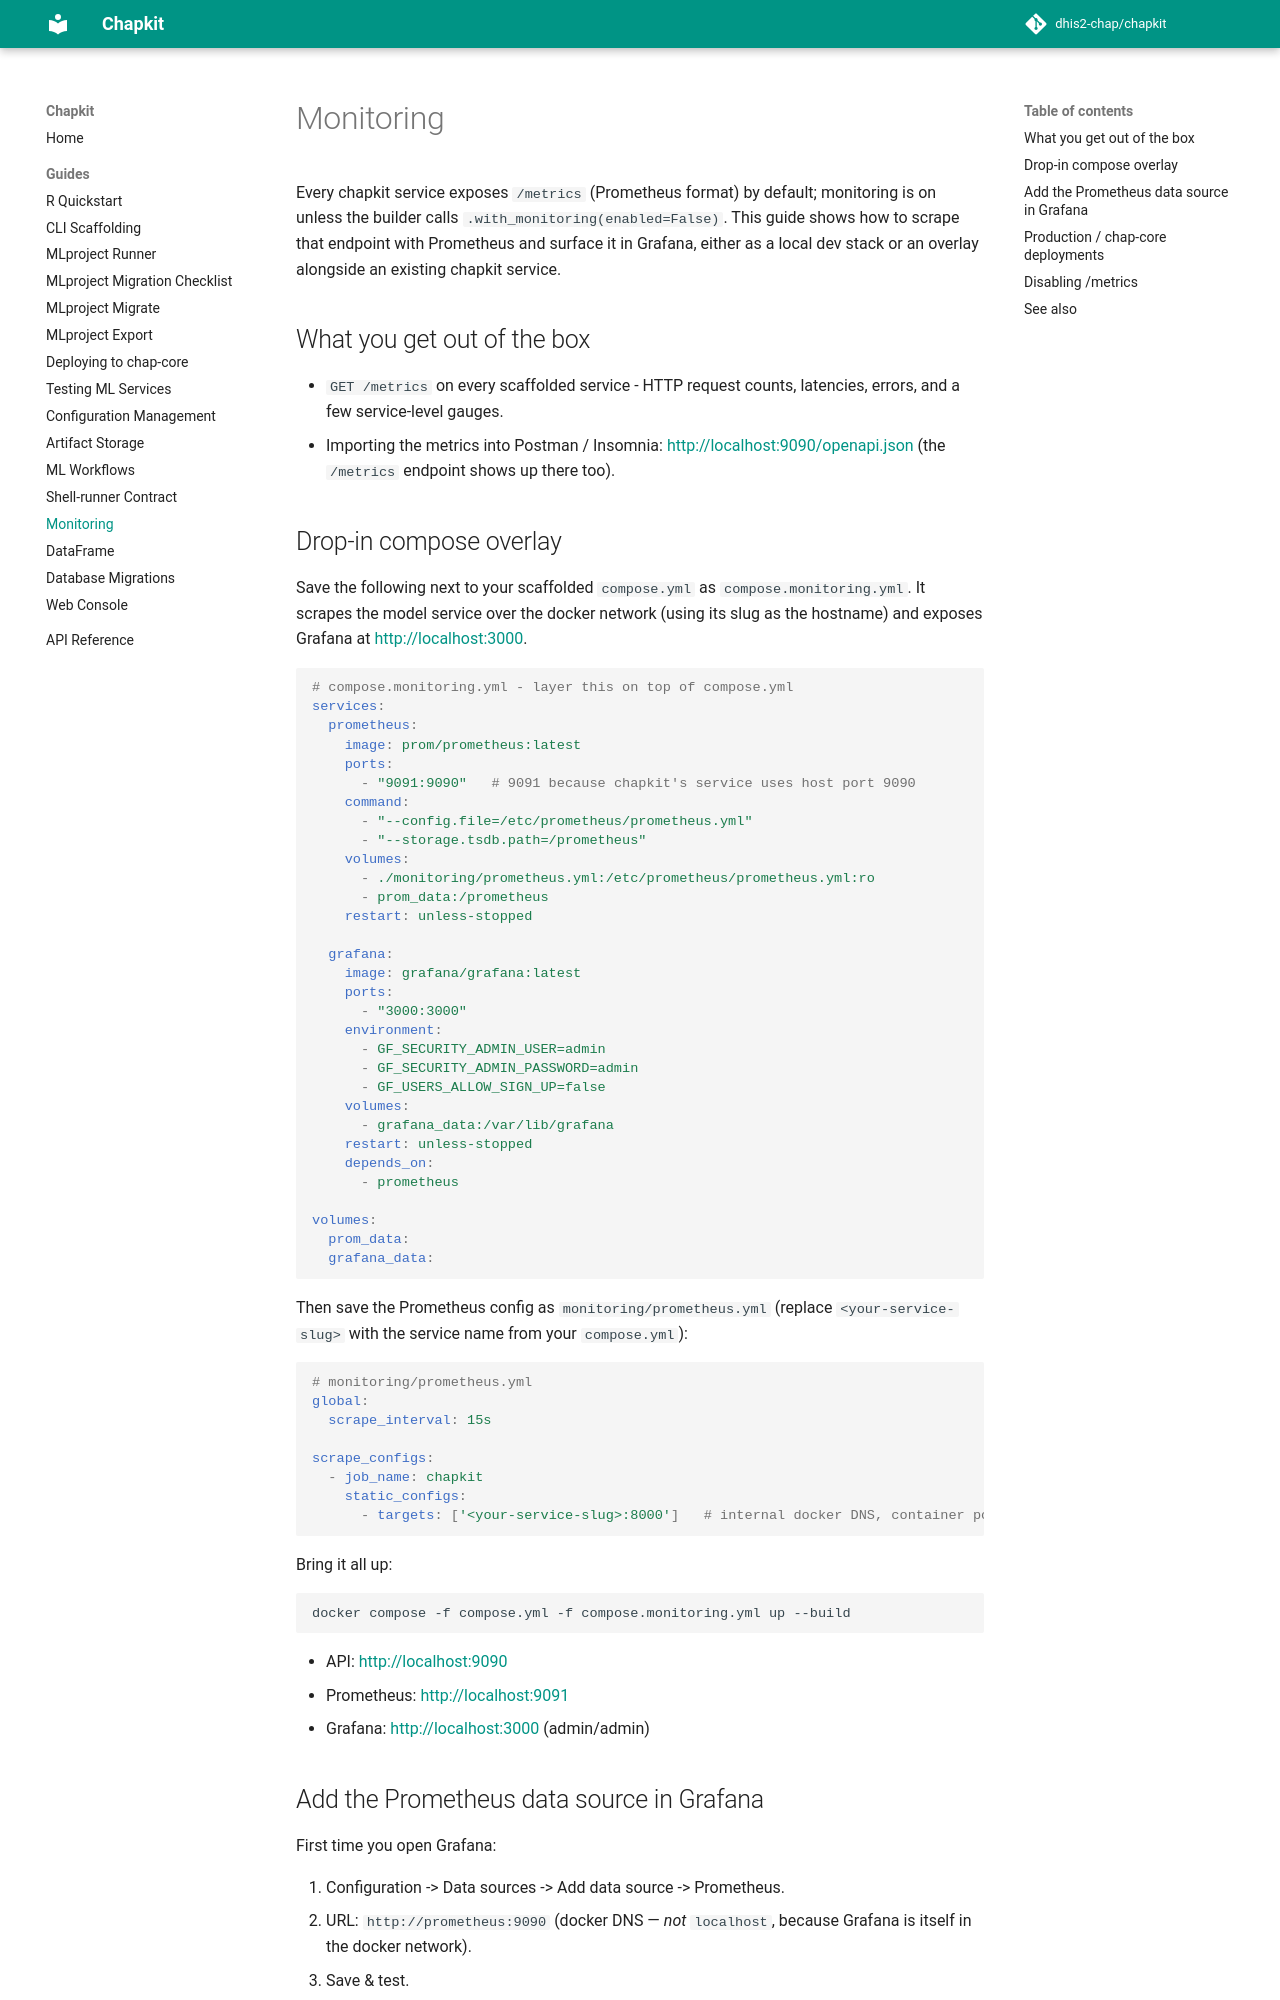

repository: dhis2-chap/chapkit · page: guides/monitoring/index.html · generator: mkdocs

# Monitoring

Every chapkit service exposes `/metrics` (Prometheus format) by default; monitoring is on unless the builder calls `.with_monitoring(enabled=False)`. This guide shows how to scrape that endpoint with Prometheus and surface it in Grafana, either as a local dev stack or an overlay alongside an existing chapkit service.

## What you get out of the box

- `GET /metrics` on every scaffolded service - HTTP request counts, latencies, errors, and a few service-level gauges.
- Importing the metrics into Postman / Insomnia: <http://localhost:9090/openapi.json> (the `/metrics` endpoint shows up there too).

## Drop-in compose overlay

Save the following next to your scaffolded `compose.yml` as `compose.monitoring.yml`. It scrapes the model service over the docker network (using its slug as the hostname) and exposes Grafana at <http://localhost:3000>.

```yaml
# compose.monitoring.yml - layer this on top of compose.yml
services:
  prometheus:
    image: prom/prometheus:latest
    ports:
      - "9091:9090"   # 9091 because chapkit's service uses host port 9090
    command:
      - "--config.file=/etc/prometheus/prometheus.yml"
      - "--storage.tsdb.path=/prometheus"
    volumes:
      - ./monitoring/prometheus.yml:/etc/prometheus/prometheus.yml:ro
      - prom_data:/prometheus
    restart: unless-stopped

  grafana:
    image: grafana/grafana:latest
    ports:
      - "3000:3000"
    environment:
      - GF_SECURITY_ADMIN_USER=admin
      - GF_SECURITY_ADMIN_PASSWORD=admin
      - GF_USERS_ALLOW_SIGN_UP=false
    volumes:
      - grafana_data:/var/lib/grafana
    restart: unless-stopped
    depends_on:
      - prometheus

volumes:
  prom_data:
  grafana_data:
```

Then save the Prometheus config as `monitoring/prometheus.yml` (replace `<your-service-slug>` with the service name from your `compose.yml`):

```yaml
# monitoring/prometheus.yml
global:
  scrape_interval: 15s

scrape_configs:
  - job_name: chapkit
    static_configs:
      - targets: ['<your-service-slug>:8000']   # internal docker DNS, container port 8000
```

Bring it all up:

```bash
docker compose -f compose.yml -f compose.monitoring.yml up --build
```

- API: <http://localhost:9090>
- Prometheus: <http://localhost:9091>
- Grafana: <http://localhost:3000> (admin/admin)
